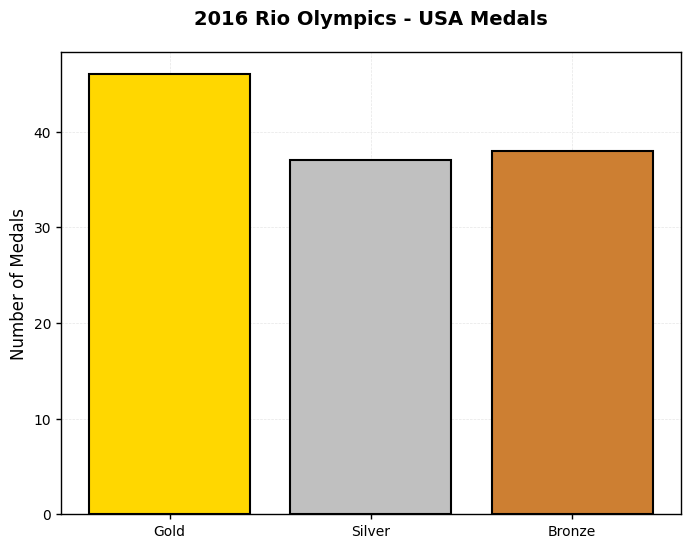
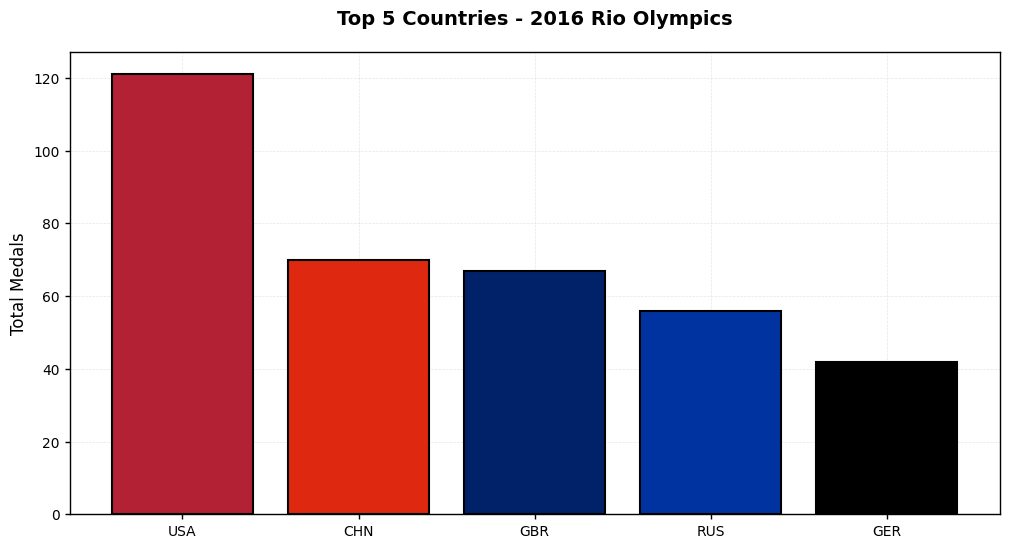
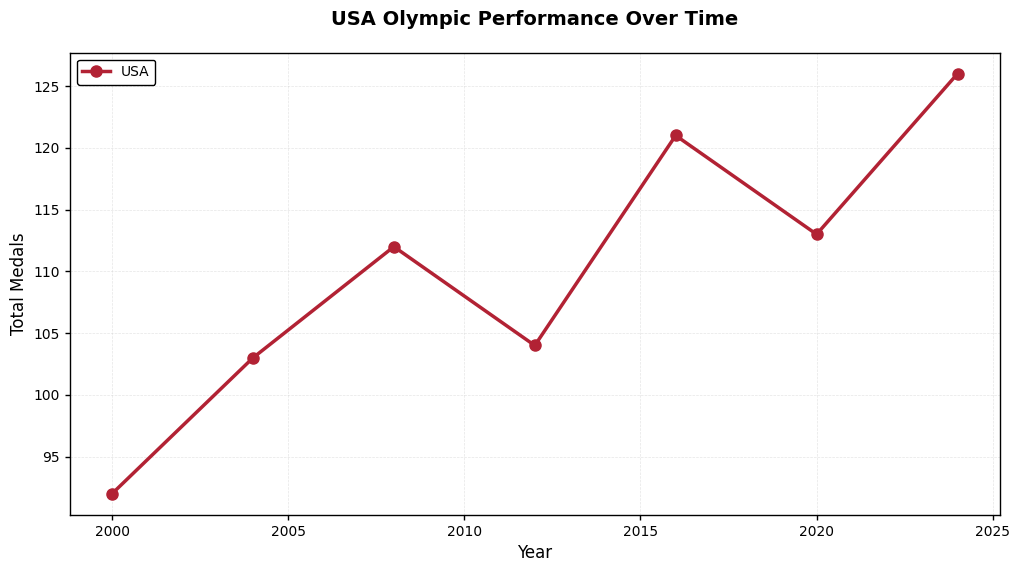

Write Python code to recreate these figures, in order.
"""
Olympic Data Visualization Style Module

This module provides consistent styling for all Olympic data visualizations.
Import and use these functions to ensure plots follow the project style guide.

Usage:
    from plotting_style import apply_plot_style, MEDAL_COLORS, get_country_color
    
    apply_plot_style()  # Apply once at the start of your script
    fig, ax = setup_figure()
"""

import matplotlib.pyplot as plt
import matplotlib as mpl
from typing import Optional, Tuple

# ============================================================================
# COLOR DEFINITIONS
# ============================================================================

# Medal colors for athlete-level statistics
MEDAL_COLORS = {
    'Gold': '#FFD700',
    'Silver': '#C0C0C0',
    'Bronze': '#CD7F32',
    'Winter': '#1f77b4',  # Blue for winter olympics
    'Summer': '#d62728',  # Red for summer olympics
}

# Country flag colors for medal counts and normalizations
COUNTRY_COLORS = {
    # Major Olympic powers with distinct flag colors
    'USA': '#B22234',           # Red from US flag
    'United States': '#B22234',
    'CHN': '#DE2910',           # Red from Chinese flag
    'China': '#DE2910',
    'RUS': '#0033A0',           # Blue from Russian flag
    'Russia': '#0033A0',
    'ROC': '#0033A0',           # Russian Olympic Committee
    'GER': '#000000',           # Black from German flag
    'Germany': '#000000',
    'GBR': '#012169',           # Blue from UK flag
    'Great Britain': '#012169',
    'FRA': '#0055A4',           # Blue from French flag
    'France': '#0055A4',
    'JPN': '#BC002D',           # Red from Japanese flag
    'Japan': '#BC002D',
    'AUS': '#00843D',           # Green from Australian flag
    'Australia': '#00843D',
    'ITA': '#009246',           # Green from Italian flag
    'Italy': '#009246',
    'CAN': '#FF0000',           # Red from Canadian flag
    'Canada': '#FF0000',
    'KOR': '#003478',           # Blue from South Korean flag
    'South Korea': '#003478',
    'NED': '#FF4F00',           # Orange from Dutch flag
    'Netherlands': '#FF4F00',
    'ESP': '#C60B1E',           # Red from Spanish flag
    'Spain': '#C60B1E',
    'BRA': '#009C3B',           # Green from Brazilian flag
    'Brazil': '#009C3B',
    'NOR': '#BA0C2F',           # Red from Norwegian flag
    'Norway': '#BA0C2F',
    'SWE': '#006AA7',           # Blue from Swedish flag
    'Sweden': '#006AA7',
    'SUI': '#FF0000',           # Red from Swiss flag
    'Switzerland': '#FF0000',
    'AUT': '#ED2939',           # Red from Austrian flag
    'Austria': '#ED2939',
    'HUN': '#436F4D',           # Green from Hungarian flag
    'Hungary': '#436F4D',
    'FIN': '#003580',           # Blue from Finnish flag
    'Finland': '#003580',
    'POL': '#DC143C',           # Red from Polish flag
    'Poland': '#DC143C',
    'DEN': '#C60C30',           # Red from Danish flag
    'Denmark': '#C60C30',
    'BEL': '#000000',           # Black from Belgian flag
    'Belgium': '#000000',
    'GRE': '#0D5EAF',           # Blue from Greek flag
    'Greece': '#0D5EAF',
    'CUB': '#002A8F',           # Blue from Cuban flag
    'Cuba': '#002A8F',
    'KEN': '#006600',           # Green from Kenyan flag
    'Kenya': '#006600',
    'JAM': '#009B3A',           # Green from Jamaican flag
    'Jamaica': '#009B3A',
    'ETH': '#078930',           # Green from Ethiopian flag
    'Ethiopia': '#078930',
    'UKR': '#005BBB',           # Blue from Ukrainian flag
    'Ukraine': '#005BBB',
    'NZL': '#00247D',           # Blue from New Zealand flag
    'New Zealand': '#00247D',
}

# ============================================================================
# MATPLOTLIB STYLE CONFIGURATION
# ============================================================================

def apply_plot_style():
    """
    Apply the standard Olympic plotting style to matplotlib.
    Call this once at the beginning of your script.
    """
    # Set the style parameters
    plt.style.use('default')  # Start with clean slate
    
    # Figure settings
    mpl.rcParams['figure.facecolor'] = 'white'
    mpl.rcParams['figure.edgecolor'] = 'white'
    mpl.rcParams['figure.dpi'] = 100  # Screen display
    mpl.rcParams['savefig.dpi'] = 300  # High res for saving
    mpl.rcParams['savefig.facecolor'] = 'white'
    mpl.rcParams['savefig.edgecolor'] = 'none'
    mpl.rcParams['savefig.bbox'] = 'tight'
    
    # Axes settings
    mpl.rcParams['axes.facecolor'] = 'white'
    mpl.rcParams['axes.edgecolor'] = 'black'
    mpl.rcParams['axes.linewidth'] = 1.0
    mpl.rcParams['axes.grid'] = True
    mpl.rcParams['axes.axisbelow'] = True
    mpl.rcParams['axes.labelcolor'] = 'black'
    mpl.rcParams['axes.labelsize'] = 12
    mpl.rcParams['axes.titlesize'] = 14
    mpl.rcParams['axes.titleweight'] = 'bold'
    
    # Grid settings
    mpl.rcParams['grid.color'] = '#CCCCCC'
    mpl.rcParams['grid.linestyle'] = '--'
    mpl.rcParams['grid.linewidth'] = 0.5
    mpl.rcParams['grid.alpha'] = 0.5
    
    # Tick settings
    mpl.rcParams['xtick.color'] = 'black'
    mpl.rcParams['ytick.color'] = 'black'
    mpl.rcParams['xtick.labelsize'] = 10
    mpl.rcParams['ytick.labelsize'] = 10
    mpl.rcParams['xtick.direction'] = 'out'
    mpl.rcParams['ytick.direction'] = 'out'
    mpl.rcParams['xtick.major.width'] = 1.0
    mpl.rcParams['ytick.major.width'] = 1.0
    
    # Font settings
    mpl.rcParams['font.family'] = 'sans-serif'
    mpl.rcParams['font.sans-serif'] = ['Arial', 'DejaVu Sans', 'Liberation Sans', 'Helvetica']
    mpl.rcParams['font.size'] = 10
    
    # Legend settings
    mpl.rcParams['legend.frameon'] = True
    mpl.rcParams['legend.framealpha'] = 1.0
    mpl.rcParams['legend.edgecolor'] = 'black'
    mpl.rcParams['legend.facecolor'] = 'white'
    mpl.rcParams['legend.fontsize'] = 10
    
    # Text settings
    mpl.rcParams['text.color'] = 'black'


def setup_figure(figsize: Tuple[float, float] = (10, 6), 
                 title: Optional[str] = None) -> Tuple[plt.Figure, plt.Axes]:
    """
    Create a properly styled figure and axes.
    
    Args:
        figsize: Figure size as (width, height) in inches
        title: Optional title for the plot
        
    Returns:
        Tuple of (figure, axes)
    """
    fig, ax = plt.subplots(figsize=figsize)
    
    if title:
        ax.set_title(title, pad=20)
    
    return fig, ax


def get_country_color(country_code: str, default_color: str = '#1f77b4') -> str:
    """
    Get the flag-based color for a country.
    
    Args:
        country_code: Country code (e.g., 'USA', 'CHN') or full name
        default_color: Color to return if country not found
        
    Returns:
        Hex color string
    """
    return COUNTRY_COLORS.get(country_code, default_color)


def get_medal_colors(medals: list) -> list:
    """
    Get colors for a list of medal types.
    
    Args:
        medals: List of medal types (e.g., ['Gold', 'Silver', 'Bronze'])
        
    Returns:
        List of color hex strings
    """
    return [MEDAL_COLORS.get(medal, '#808080') for medal in medals]


def save_plot(fig: plt.Figure, filepath: str, dpi: int = 300):
    """
    Save a plot with consistent settings.
    
    Args:
        fig: Matplotlib figure object
        filepath: Path where to save the file
        dpi: Dots per inch (default 300 for high quality)
    """
    from pathlib import Path
    Path(filepath).parent.mkdir(parents=True, exist_ok=True)
    
    fig.savefig(filepath, 
                dpi=dpi,
                bbox_inches='tight',
                facecolor='white',
                edgecolor='none')
    print(f"✓ Saved: {filepath}")


# ============================================================================
# HELPER FUNCTIONS FOR COMMON PLOT TYPES
# ============================================================================

def style_bar_chart(ax: plt.Axes, 
                    xlabel: Optional[str] = None,
                    ylabel: Optional[str] = None,
                    title: Optional[str] = None):
    """
    Apply consistent styling to a bar chart.
    
    Args:
        ax: Matplotlib axes object
        xlabel: X-axis label
        ylabel: Y-axis label
        title: Plot title
    """
    if xlabel:
        ax.set_xlabel(xlabel, fontsize=12)
    if ylabel:
        ax.set_ylabel(ylabel, fontsize=12)
    if title:
        ax.set_title(title, fontsize=14, fontweight='bold', pad=20)
    
    ax.spines['top'].set_visible(True)
    ax.spines['right'].set_visible(True)
    ax.grid(True, alpha=0.5, linestyle='--', linewidth=0.5)


def style_line_chart(ax: plt.Axes,
                     xlabel: Optional[str] = None,
                     ylabel: Optional[str] = None,
                     title: Optional[str] = None):
    """
    Apply consistent styling to a line chart.
    
    Args:
        ax: Matplotlib axes object
        xlabel: X-axis label
        ylabel: Y-axis label
        title: Plot title
    """
    if xlabel:
        ax.set_xlabel(xlabel, fontsize=12)
    if ylabel:
        ax.set_ylabel(ylabel, fontsize=12)
    if title:
        ax.set_title(title, fontsize=14, fontweight='bold', pad=20)
    
    ax.spines['top'].set_visible(True)
    ax.spines['right'].set_visible(True)
    ax.grid(True, alpha=0.5, linestyle='--', linewidth=0.5)


# ============================================================================
# EXAMPLE USAGE
# ============================================================================

if __name__ == "__main__":
    """
    Demonstrate the plotting style with example plots.
    """
    import numpy as np
    
    apply_plot_style()
    
    # Example 1: Medal type comparison
    fig1, ax1 = setup_figure(figsize=(8, 6), title="2016 Rio Olympics - USA Medals")
    medals = ['Gold', 'Silver', 'Bronze']
    counts = [46, 37, 38]
    colors = get_medal_colors(medals)
    ax1.bar(medals, counts, color=colors, edgecolor='black', linewidth=1.5)
    style_bar_chart(ax1, ylabel='Number of Medals')
    save_plot(fig1, 'example_medals.png')
    
    # Example 2: Country comparison
    fig2, ax2 = setup_figure(figsize=(12, 6), title="Top 5 Countries - 2016 Rio Olympics")
    countries = ['USA', 'CHN', 'GBR', 'RUS', 'GER']
    totals = [121, 70, 67, 56, 42]
    colors = [get_country_color(c) for c in countries]
    ax2.bar(countries, totals, color=colors, edgecolor='black', linewidth=1.5)
    style_bar_chart(ax2, ylabel='Total Medals')
    save_plot(fig2, 'example_countries.png')
    
    # Example 3: Time series
    fig3, ax3 = setup_figure(figsize=(12, 6), title="USA Olympic Performance Over Time")
    years = np.array([2000, 2004, 2008, 2012, 2016, 2020, 2024])
    totals = [92, 103, 112, 104, 121, 113, 126]
    ax3.plot(years, totals, marker='o', linewidth=2.5, markersize=8,
             color=get_country_color('USA'), label='USA')
    style_line_chart(ax3, xlabel='Year', ylabel='Total Medals')
    ax3.legend()
    save_plot(fig3, 'example_timeseries.png')
    
    print("\n✓ Example plots generated!")
    print("Check the current directory for example_*.png files")
